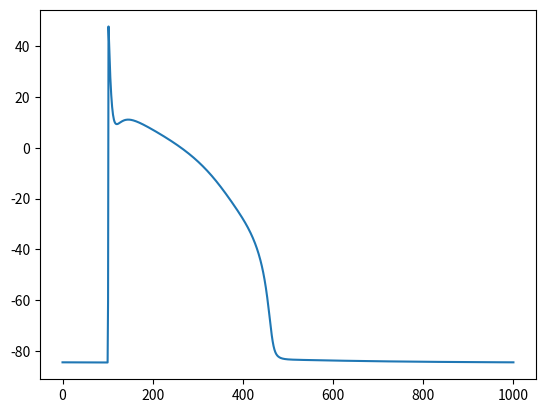

Reproduce this figure in Python.
#!/usr/bin/env python
#
# Generated on 2019-03-20 16:26:57
#
import math

#
# Components and variables
#

class CBackground_current(object):
    def __init__(self):
        self.E_b = None
        self.g_b = None
        self.i_b = None

        self._constants()
        self.init()
    def _constants(self):
        """
        Sets the constant values
        """
        self.E_b = (-59.87)
        self.g_b = 0.03921
    def init(self):
        """
        Resets the state variables to their initial values
        """
    def update(self):
        """
        Re-calculates all values for the current time and state
        """
        self.i_b = self.g_b * (c_membrane.V - self.E_b)

class CEnvironment(object):
    def __init__(self):
        self.time = None

        self._constants()
        self.init()
    def _constants(self):
        """
        Sets the constant values
        """
    def init(self):
        """
        Resets the state variables to their initial values
        """
    def update(self):
        """
        Re-calculates all values for the current time and state
        """
        c_environment.time = engine.time

class CFast_sodium_current_h_gate(object):
    def __init__(self):
        self.alpha_h = None
        self.beta_h = None
        self.h = None
        self.d_h = None

        self._constants()
        self.init()
    def _constants(self):
        """
        Sets the constant values
        """
    def init(self):
        """
        Resets the state variables to their initial values
        """
        self.h =  9.82660523699655952e-01
    def update(self):
        """
        Re-calculates all values for the current time and state
        """
        self.alpha_h = (0.135 * math.exp((80.0 + c_membrane.V) / (-6.8)) if (c_membrane.V < (-40.0)) else 0.0)
        self.beta_h = (3.56 * math.exp(0.079 * c_membrane.V) + 310000.0 * math.exp(0.35 * c_membrane.V) if (c_membrane.V < (-40.0)) else 1.0 / (0.13 * (1.0 + math.exp((c_membrane.V + 10.66) / (-11.1)))))
        self.d_h = self.alpha_h * (1.0 - self.h) - self.beta_h * self.h

class CFast_sodium_current_j_gate(object):
    def __init__(self):
        self.alpha_j = None
        self.beta_j = None
        self.j = None
        self.d_j = None

        self._constants()
        self.init()
    def _constants(self):
        """
        Sets the constant values
        """
    def init(self):
        """
        Resets the state variables to their initial values
        """
        self.j =  9.89108212766685035e-01
    def update(self):
        """
        Re-calculates all values for the current time and state
        """
        self.alpha_j = (((-127140.0) * math.exp(0.2444 * c_membrane.V) - 3.474e-05 * math.exp((-0.04391) * c_membrane.V)) * (c_membrane.V + 37.78) / (1.0 + math.exp(0.311 * (c_membrane.V + 79.23))) if (c_membrane.V < (-40.0)) else 0.0)
        self.beta_j = (0.1212 * math.exp((-0.01052) * c_membrane.V) / (1.0 + math.exp((-0.1378) * (c_membrane.V + 40.14))) if (c_membrane.V < (-40.0)) else 0.3 * math.exp((-2.535e-07) * c_membrane.V) / (1.0 + math.exp((-0.1) * (c_membrane.V + 32.0))))
        self.d_j = self.alpha_j * (1.0 - self.j) - self.beta_j * self.j

class CFast_sodium_current_m_gate(object):
    def __init__(self):
        self.alpha_m = None
        self.beta_m = None
        self.m = None
        self.d_m = None

        self._constants()
        self.init()
    def _constants(self):
        """
        Sets the constant values
        """
    def init(self):
        """
        Resets the state variables to their initial values
        """
        self.m =  1.71338077730188000e-03
    def update(self):
        """
        Re-calculates all values for the current time and state
        """
        self.alpha_m = 0.32 * (c_membrane.V + 47.13) / (1.0 - math.exp((-0.1) * (c_membrane.V + 47.13)))
        self.beta_m = 0.08 * math.exp((-c_membrane.V) / 11.0)
        self.d_m = self.alpha_m * (1.0 - self.m) - self.beta_m * self.m

class CIonic_concentrations(object):
    def __init__(self):
        self.Ki = None
        self.Ko = None
        self.Nai = None
        self.Nao = None

        self._constants()
        self.init()
    def _constants(self):
        """
        Sets the constant values
        """
        self.Ki = 145.0
        self.Ko = 5.4
        self.Nai = 18.0
        self.Nao = 140.0
    def init(self):
        """
        Resets the state variables to their initial values
        """
    def update(self):
        """
        Re-calculates all values for the current time and state
        """
        pass

class CSlow_inward_current(object):
    def __init__(self):
        self.E_si = None
        self.i_si = None

        self._constants()
        self.init()
    def _constants(self):
        """
        Sets the constant values
        """
    def init(self):
        """
        Resets the state variables to their initial values
        """
    def update(self):
        """
        Re-calculates all values for the current time and state
        """
        self.E_si = 7.7 - 13.0287 * math.log(c_intracellular_calcium_concentration.Cai / 1.0)
        self.i_si = 0.09 * c_slow_inward_current_d_gate.d * c_slow_inward_current_f_gate.f * (c_membrane.V - self.E_si)

class CSlow_inward_current_d_gate(object):
    def __init__(self):
        self.alpha_d = None
        self.beta_d = None
        self.d = None
        self.d_d = None

        self._constants()
        self.init()
    def _constants(self):
        """
        Sets the constant values
        """
    def init(self):
        """
        Resets the state variables to their initial values
        """
        self.d =  3.02126301779860997e-03
    def update(self):
        """
        Re-calculates all values for the current time and state
        """
        self.alpha_d = 0.095 * math.exp((-0.01) * (c_membrane.V - 5.0)) / (1.0 + math.exp((-0.072) * (c_membrane.V - 5.0)))
        self.beta_d = 0.07 * math.exp((-0.017) * (c_membrane.V + 44.0)) / (1.0 + math.exp(0.05 * (c_membrane.V + 44.0)))
        self.d_d = self.alpha_d * (1.0 - self.d) - self.beta_d * self.d

class CSlow_inward_current_f_gate(object):
    def __init__(self):
        self.alpha_f = None
        self.beta_f = None
        self.f = None
        self.d_f = None

        self._constants()
        self.init()
    def _constants(self):
        """
        Sets the constant values
        """
    def init(self):
        """
        Resets the state variables to their initial values
        """
        self.f =  9.99967936476324981e-01
    def update(self):
        """
        Re-calculates all values for the current time and state
        """
        self.alpha_f = 0.012 * math.exp((-0.008) * (c_membrane.V + 28.0)) / (1.0 + math.exp(0.15 * (c_membrane.V + 28.0)))
        self.beta_f = 0.0065 * math.exp((-0.02) * (c_membrane.V + 30.0)) / (1.0 + math.exp((-0.2) * (c_membrane.V + 30.0)))
        self.d_f = self.alpha_f * (1.0 - self.f) - self.beta_f * self.f

class CTime_dependent_potassium_current_x_gate(object):
    def __init__(self):
        self.X = None
        self.d_x = None
        self.alpha_X = None
        self.beta_X = None

        self._constants()
        self.init()
    def _constants(self):
        """
        Sets the constant values
        """
    def init(self):
        """
        Resets the state variables to their initial values
        """
        self.X =  4.17603108167287004e-02
    def update(self):
        """
        Re-calculates all values for the current time and state
        """
        self.alpha_X = 0.0005 * math.exp(0.083 * (c_membrane.V + 50.0)) / (1.0 + math.exp(0.057 * (c_membrane.V + 50.0)))
        self.beta_X = 0.0013 * math.exp((-0.06) * (c_membrane.V + 20.0)) / (1.0 + math.exp((-0.04) * (c_membrane.V + 20.0)))
        self.d_x = self.alpha_X * (1.0 - self.X) - self.beta_X * self.X

class CTime_dependent_potassium_current_xi_gate(object):
    def __init__(self):
        self.Xi = None

        self._constants()
        self.init()
    def _constants(self):
        """
        Sets the constant values
        """
    def init(self):
        """
        Resets the state variables to their initial values
        """
    def update(self):
        """
        Re-calculates all values for the current time and state
        """
        self.Xi = (2.837 * (math.exp(0.04 * (c_membrane.V + 77.0)) - 1.0) / ((c_membrane.V + 77.0) * math.exp(0.04 * (c_membrane.V + 35.0))) if (c_membrane.V > (-100.0)) else 1.0)

class CIntracellular_calcium_concentration(object):
    def __init__(self):
        self.Cai = None
        self.d_cai = None

        self._constants()
        self.init()
    def _constants(self):
        """
        Sets the constant values
        """
    def init(self):
        """
        Resets the state variables to their initial values
        """
        self.Cai =  1.79488163883060009e-04
    def update(self):
        """
        Re-calculates all values for the current time and state
        """
        self.d_cai = (-0.0001) / 1.0 * c_slow_inward_current.i_si + 0.07 * (0.0001 - self.Cai)

class CFast_sodium_current(object):
    def __init__(self):
        self.E_Na = None
        self.g_Na = None
        self.i_Na = None

        self._constants()
        self.init()
    def _constants(self):
        """
        Sets the constant values
        """
        self.g_Na = 23.0
    def init(self):
        """
        Resets the state variables to their initial values
        """
    def update(self):
        """
        Re-calculates all values for the current time and state
        """
        pass

class CMembrane(object):
    def __init__(self):
        self.C = None
        self.F = None
        self.I_stim = None
        self.R = None
        self.T = None
        self.V = None
        self.d_v = None
        self.stim_amplitude = None
        self.stim_duration = None
        self.stim_end = None
        self.stim_period = None
        self.stim_start = None

        self._constants()
        self.init()
    def _constants(self):
        """
        Sets the constant values
        """
        self.C = 1.0
        self.F = 96484.6
        self.R = 8314.0
        self.T = 310.0
        self.stim_amplitude = (-25.5)
        self.stim_duration = 2.0
        self.stim_end = 9000.0
        self.stim_period = 1000.0
        self.stim_start = 100.0
    def init(self):
        """
        Resets the state variables to their initial values
        """
        self.V = -8.43801107370999972e+01
    def update(self):
        """
        Re-calculates all values for the current time and state
        """
        self.I_stim = (self.stim_amplitude if (((c_environment.time >= self.stim_start) and (c_environment.time <= self.stim_end)) and (c_environment.time - self.stim_start - math.floor((c_environment.time - self.stim_start) / self.stim_period) * self.stim_period <= self.stim_duration)) else 0.0)

class CPlateau_potassium_current(object):
    def __init__(self):
        self.E_Kp = None
        self.Kp = None
        self.g_Kp = None
        self.i_Kp = None

        self._constants()
        self.init()
    def _constants(self):
        """
        Sets the constant values
        """
        self.g_Kp = 0.0183
    def init(self):
        """
        Resets the state variables to their initial values
        """
    def update(self):
        """
        Re-calculates all values for the current time and state
        """
        self.Kp = 1.0 / (1.0 + math.exp((7.488 - c_membrane.V) / 5.98))

class CTime_dependent_potassium_current(object):
    def __init__(self):
        self.E_K = None
        self.PR_NaK = None
        self.g_K = None
        self.i_K = None

        self._constants()
        self.init()
    def _constants(self):
        """
        Sets the constant values
        """
        self.PR_NaK = 0.01833
        self.g_K = 0.282 * math.sqrt(c_ionic_concentrations.Ko / 5.4)
        self.E_K = c_membrane.R * c_membrane.T / c_membrane.F * math.log((c_ionic_concentrations.Ko + self.PR_NaK * c_ionic_concentrations.Nao) / (c_ionic_concentrations.Ki + self.PR_NaK * c_ionic_concentrations.Nai))
    def init(self):
        """
        Resets the state variables to their initial values
        """
    def update(self):
        """
        Re-calculates all values for the current time and state
        """
        self.i_K = self.g_K * c_time_dependent_potassium_current_x_gate.X * c_time_dependent_potassium_current_xi_gate.Xi * (c_membrane.V - self.E_K)

class CTime_independent_potassium_current(object):
    def __init__(self):
        self.E_K1 = None
        self.g_K1 = None
        self.i_K1 = None

        self._constants()
        self.init()
    def _constants(self):
        """
        Sets the constant values
        """
        self.E_K1 = c_membrane.R * c_membrane.T / c_membrane.F * math.log(c_ionic_concentrations.Ko / c_ionic_concentrations.Ki)
        self.g_K1 = 0.6047 * math.sqrt(c_ionic_concentrations.Ko / 5.4)
    def init(self):
        """
        Resets the state variables to their initial values
        """
    def update(self):
        """
        Re-calculates all values for the current time and state
        """
        pass

class CTime_independent_potassium_current_k1_gate(object):
    def __init__(self):
        self.K1_infinity = None
        self.alpha_K1 = None
        self.beta_K1 = None

        self._constants()
        self.init()
    def _constants(self):
        """
        Sets the constant values
        """
    def init(self):
        """
        Resets the state variables to their initial values
        """
    def update(self):
        """
        Re-calculates all values for the current time and state
        """
        self.alpha_K1 = 1.02 / (1.0 + math.exp(0.2385 * (c_membrane.V - c_time_independent_potassium_current.E_K1 - 59.215)))
        self.beta_K1 = (0.49124 * math.exp(0.08032 * (c_membrane.V + 5.476 - c_time_independent_potassium_current.E_K1)) + 1.0 * math.exp(0.06175 * (c_membrane.V - (c_time_independent_potassium_current.E_K1 + 594.31)))) / (1.0 + math.exp((-0.5143) * (c_membrane.V - c_time_independent_potassium_current.E_K1 + 4.753)))
        self.K1_infinity = self.alpha_K1 / (self.alpha_K1 + self.beta_K1)

#
# Engine component
#
class Engine(object):
    """
    Calculates the derivatives in the current state
    """
    def __init__(self):
        self.pace = 0.0
        self.time = 0.0
        self.CT1 = CTime_independent_potassium_current_k1_gate()
    def update(self):
        c_background_current.update()
        c_environment.update()
        c_fast_sodium_current_h_gate.update()
        c_fast_sodium_current_j_gate.update()
        c_fast_sodium_current_m_gate.update()
        c_ionic_concentrations.update()
        c_slow_inward_current.update()
        c_slow_inward_current_d_gate.update()
        c_slow_inward_current_f_gate.update()
        c_time_dependent_potassium_current_x_gate.update()
        c_time_dependent_potassium_current_xi_gate.update()
        c_intracellular_calcium_concentration.update()
        c_fast_sodium_current.update()
        c_membrane.update()
        c_plateau_potassium_current.update()
        c_time_dependent_potassium_current.update()
        c_time_independent_potassium_current.update()
        c_time_independent_potassium_current_k1_gate.update()
        # Remaining equations
        self.CT1.update()
        c_time_independent_potassium_current.i_K1 = c_time_independent_potassium_current.g_K1 * self.CT1.K1_infinity * (c_membrane.V - c_time_independent_potassium_current.E_K1)
        c_fast_sodium_current.i_Na = c_fast_sodium_current.g_Na * c_fast_sodium_current_m_gate.m ** 3.0 * c_fast_sodium_current_h_gate.h * c_fast_sodium_current_j_gate.j * (c_membrane.V - c_fast_sodium_current.E_Na)
        c_plateau_potassium_current.i_Kp = c_plateau_potassium_current.g_Kp * c_plateau_potassium_current.Kp * (c_membrane.V - c_plateau_potassium_current.E_Kp)
        c_membrane.d_v = (-1.0) / c_membrane.C * (c_membrane.I_stim + c_fast_sodium_current.i_Na + c_slow_inward_current.i_si + c_time_dependent_potassium_current.i_K + c_time_independent_potassium_current.i_K1 + c_plateau_potassium_current.i_Kp + c_background_current.i_b)
        print(c_membrane.V)

#
# Create objects, set initial values
#
def init():
    """ (Re-)Initializes the model """
    global c_background_current
    global c_environment
    global c_fast_sodium_current_h_gate
    global c_fast_sodium_current_j_gate
    global c_fast_sodium_current_m_gate
    global c_ionic_concentrations
    global c_slow_inward_current
    global c_slow_inward_current_d_gate
    global c_slow_inward_current_f_gate
    global c_time_dependent_potassium_current_x_gate
    global c_time_dependent_potassium_current_xi_gate
    global c_intracellular_calcium_concentration
    global c_fast_sodium_current
    global c_membrane
    global c_plateau_potassium_current
    global c_time_dependent_potassium_current
    global c_time_independent_potassium_current
    global c_time_independent_potassium_current_k1_gate
    global engine
    c_background_current                         = CBackground_current()
    c_environment                                = CEnvironment()
    c_fast_sodium_current_h_gate                 = CFast_sodium_current_h_gate()
    c_fast_sodium_current_j_gate                 = CFast_sodium_current_j_gate()
    c_fast_sodium_current_m_gate                 = CFast_sodium_current_m_gate()
    c_ionic_concentrations                       = CIonic_concentrations()
    c_slow_inward_current                        = CSlow_inward_current()
    c_slow_inward_current_d_gate                 = CSlow_inward_current_d_gate()
    c_slow_inward_current_f_gate                 = CSlow_inward_current_f_gate()
    c_time_dependent_potassium_current_x_gate    = CTime_dependent_potassium_current_x_gate()
    c_time_dependent_potassium_current_xi_gate   = CTime_dependent_potassium_current_xi_gate()
    c_intracellular_calcium_concentration        = CIntracellular_calcium_concentration()
    c_fast_sodium_current                        = CFast_sodium_current()
    c_membrane                                   = CMembrane()
    c_plateau_potassium_current                  = CPlateau_potassium_current()
    c_time_dependent_potassium_current           = CTime_dependent_potassium_current()
    c_time_independent_potassium_current         = CTime_independent_potassium_current()
    c_time_independent_potassium_current_k1_gate = CTime_independent_potassium_current_k1_gate()
    engine = Engine()
    c_fast_sodium_current.E_Na = c_membrane.R * c_membrane.T / c_membrane.F * math.log(c_ionic_concentrations.Nao / c_ionic_concentrations.Nai)
    c_plateau_potassium_current.E_Kp = c_time_independent_potassium_current.E_K1

#
# Update function (rhs function, takes a single step)
#
def update(stepSize):
    """ Calculates all derivatives, update state, advances time """
    engine.update()
    c_membrane.V                                += stepSize * c_membrane.d_v
    c_fast_sodium_current_m_gate.m              += stepSize * c_fast_sodium_current_m_gate.d_m
    c_fast_sodium_current_h_gate.h              += stepSize * c_fast_sodium_current_h_gate.d_h
    c_fast_sodium_current_j_gate.j              += stepSize * c_fast_sodium_current_j_gate.d_j
    c_slow_inward_current_d_gate.d              += stepSize * c_slow_inward_current_d_gate.d_d
    c_slow_inward_current_f_gate.f              += stepSize * c_slow_inward_current_f_gate.d_f
    c_time_dependent_potassium_current_x_gate.X += stepSize * c_time_dependent_potassium_current_x_gate.d_x
    c_intracellular_calcium_concentration.Cai   += stepSize * c_intracellular_calcium_concentration.d_cai

#
# State vector returning function
#
def state():
    """ Returns the state vector """
    return [c_membrane.V,
        c_fast_sodium_current_m_gate.m,
        c_fast_sodium_current_h_gate.h,
        c_fast_sodium_current_j_gate.j,
        c_slow_inward_current_d_gate.d,
        c_slow_inward_current_f_gate.f,
        c_time_dependent_potassium_current_x_gate.X,
        c_intracellular_calcium_concentration.Cai]

#
# State vector printing function
#
def print_state():
    """ Prints the current state to the screen """

    f = "{:<41}  {:<20}  {:<20}"
    print("-"*80)
    print(f.format("Name", "State value", "Derivative"))
    f = "{: <41}  {:< 20.13e}  {:< 20.13e}"
    print(f.format("membrane.V", c_membrane.V, c_membrane.d_v))
    print(f.format("fast_sodium_current_m_gate.m", c_fast_sodium_current_m_gate.m, c_fast_sodium_current_m_gate.d_m))
    print(f.format("fast_sodium_current_h_gate.h", c_fast_sodium_current_h_gate.h, c_fast_sodium_current_h_gate.d_h))
    print(f.format("fast_sodium_current_j_gate.j", c_fast_sodium_current_j_gate.j, c_fast_sodium_current_j_gate.d_j))
    print(f.format("slow_inward_current_d_gate.d", c_slow_inward_current_d_gate.d, c_slow_inward_current_d_gate.d_d))
    print(f.format("slow_inward_current_f_gate.f", c_slow_inward_current_f_gate.f, c_slow_inward_current_f_gate.d_f))
    print(f.format("time_dependent_potassium_current_X_gate.X", c_time_dependent_potassium_current_x_gate.X, c_time_dependent_potassium_current_x_gate.d_x))
    print(f.format("intracellular_calcium_concentration.Cai", c_intracellular_calcium_concentration.Cai, c_intracellular_calcium_concentration.d_cai))

#
# Test step function
#
def test_step():
    """ Calculates and prints the initial derivatives """
    init()
    engine.update()
    print_state()

#
# Pacing
#
class Protocol(object):
    """ Holds an ordered set of ProtocolEvent objects """
    def __init__(self):
        super(Protocol, self).__init__()
        self.head = None
    def add(self, e):
        """ Schedules an event """
        if self.head is None:
            self.head = e
            return
        if e.start < self.head.start:
            e.next = self.head
            self.head = e
            return
        f = self.head
        while (f.next is not None) and (e.start > f.next.start):
            f = f.next
        e.next = f.next
        f.next = e
    def pop(self):
        """ Returns the next event """
        e = self.head
        if self.head is not None:
            self.head = self.head.next
        return e
class ProtocolEvent(object):
    def __init__(self, level, start, duration, period=0, multiplier=0):
        super(ProtocolEvent, self).__init__()
        self.level = float(level)
        self.start = float(start)
        self.duration = float(duration)
        if self.duration <= 0:
            raise Exception('Duration must be greater than zero')
        self.period = float(period)
        if self.period < 0:
            raise Exception('multiplier must be zero or greater')
        self.multiplier = int(multiplier)
        if self.multiplier < 0:
            raise Exception('Multiplier must be zero or greater')
        if self.period == 0 and self.multiplier > 0:
            raise Exception('Non-periodic event cannot occur more than once')
        self.next = None

def pacing_protocol():
    pacing = Protocol()
    pacing.add(ProtocolEvent(1.0, 100.0, 0.5, 1000.0, 0))
    return pacing

#
# Solver
#
def beat(stepSmall = 0.005, stepLarge = 0.01):
    """
    Simulates a single beat
    """
    tmin = 0
    tmax = 1000
    # Feedback
    outInt = int(math.ceil(tmax / 10.0))
    outPos = engine.time
    outVal = 0
    # Logging
    logInt = 1
    logPos = engine.time
    log = []
    # Stepsize
    stepSize = stepSmall
    hadPulse = False
    vInit = c_membrane.V
    # Pacing
    pacing = pacing_protocol()
    next = pacing.head
    while next and next.start < tmin:
        next = next.next
    if next.start < tmin:
        next = None
    fire = None
    fireDown = 0
    stopTime = min(next.start, tmin + stepSize)
    print('Starting integration with step sizes ' + str(stepSmall) + ' and ' + str(stepLarge) + '.')
    while engine.time < tmax:
        update(stopTime - engine.time)
        engine.time = stopTime
        # Event over
        if (fire and engine.time >= fireDown):
            engine.pace = 0
            fire = None
        # New event
        if (next and engine.time >= next.start):
            fire = next
            next = next.next
            engine.pace = fire.level
            fireDown = fire.start + fire.duration
            if fire.period > 0:
                if fire.multiplier == 1:
                    fire.period = 0
                else:
                    if fire.multiplier > 1:
                        fire.multiplier -=1
                    fire.start += fire.period
                    pacing.add(fire)
                    next = pacing.head
        # User feedback
        if engine.time >= outPos and outVal < 100:
            print(str(outVal) + "%")
            outVal += 10
            outPos += outInt
        # Logging
        if engine.time >= logPos:
            log.append((engine.time, state()))
            logPos += logInt
        # Step size update
        if fire: # or c_membrane.V > -70:
            if stepSize != stepSmall:
                print("Small steps")
                stepSize = stepSmall
        else:
            if stepSize != stepLarge:
                print("Big steps")
                stepSize = stepLarge
        # Set next time
        stopTime = engine.time + stepSize
        if fire and fireDown < stopTime:
            stopTime = fireDown
        if next and next.start < stopTime:
            stopTime = next.start
        if logPos < stopTime:
            stopTime = logPos
    print("100% done")
    print("t = " + str(engine.time))
    print_state()
    return log

#
# Run if loaded as main script
#
if __name__ == '__main__':
    small = 0.005
    large = 0.01
    go = True
    done = False
    while go:
        go = False
        try:
            init()
            data = beat(small, large)
            done = True
        except ArithmeticError as e:
            print('Arithmetic error occurred')
            y = 'Continue with smaller stepsize? (y/n): '
            try:
                y = raw_input(y)    # Python 2
            except NameError:
                y = input(y)        # Python 3
            if y.lower()[0:1] == 'y':
                small /= 2
                large /= 2
                go = True
    if done:
        print('Showing result...')
        x = []
        y = []
        for time, state in data:
            x.append(time)
            y.append(state[0])
        import matplotlib.pyplot as py
        plot = py.plot(x, y)
        py.show()
